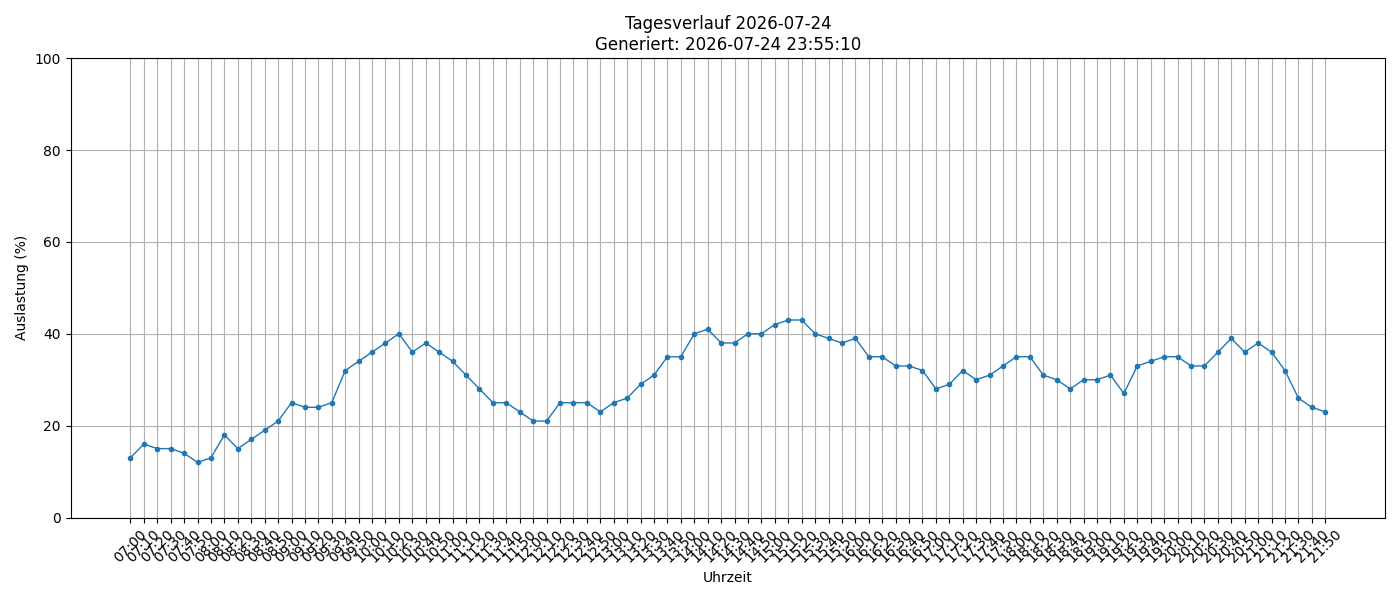

Source data for this figure (header and first rows):
timestamp, load_percent
2026-07-24 07:00:02, 13
2026-07-24 07:10:01, 16
2026-07-24 07:20:01, 15
2026-07-24 07:30:01, 15
2026-07-24 07:40:01, 14
2026-07-24 07:50:01, 12
2026-07-24 08:00:01, 13
2026-07-24 08:10:02, 18
2026-07-24 08:20:01, 15
2026-07-24 08:30:01, 17
2026-07-24 08:40:01, 19
2026-07-24 08:50:01, 21
2026-07-24 09:00:01, 25
2026-07-24 09:10:01, 24
2026-07-24 09:20:01, 24
2026-07-24 09:30:01, 25
2026-07-24 09:40:01, 32
2026-07-24 09:50:01, 34
2026-07-24 10:00:01, 36
2026-07-24 10:10:01, 38
2026-07-24 10:20:01, 40
2026-07-24 10:30:01, 36
2026-07-24 10:40:01, 38
2026-07-24 10:50:01, 36
2026-07-24 11:00:01, 34
2026-07-24 11:10:01, 31
2026-07-24 11:20:01, 28
2026-07-24 11:30:01, 25
2026-07-24 11:40:01, 25
2026-07-24 11:50:01, 23
2026-07-24 12:00:01, 21
2026-07-24 12:10:02, 21
2026-07-24 12:20:01, 25
2026-07-24 12:30:01, 25
2026-07-24 12:40:01, 25
2026-07-24 12:50:01, 23
2026-07-24 13:00:01, 25
2026-07-24 13:10:01, 26
2026-07-24 13:20:01, 29
2026-07-24 13:30:01, 31
2026-07-24 13:40:01, 35
2026-07-24 13:50:01, 35
2026-07-24 14:00:01, 40
2026-07-24 14:10:01, 41
2026-07-24 14:20:01, 38
2026-07-24 14:30:01, 38
2026-07-24 14:40:01, 40
2026-07-24 14:50:01, 40
2026-07-24 15:00:01, 42
2026-07-24 15:10:01, 43
2026-07-24 15:20:01, 43
2026-07-24 15:30:02, 40
2026-07-24 15:40:01, 39
2026-07-24 15:50:01, 38
2026-07-24 16:00:01, 39
2026-07-24 16:10:01, 35
2026-07-24 16:20:01, 35
2026-07-24 16:30:01, 33
2026-07-24 16:40:01, 33
2026-07-24 16:50:01, 32
... 30 more rows
